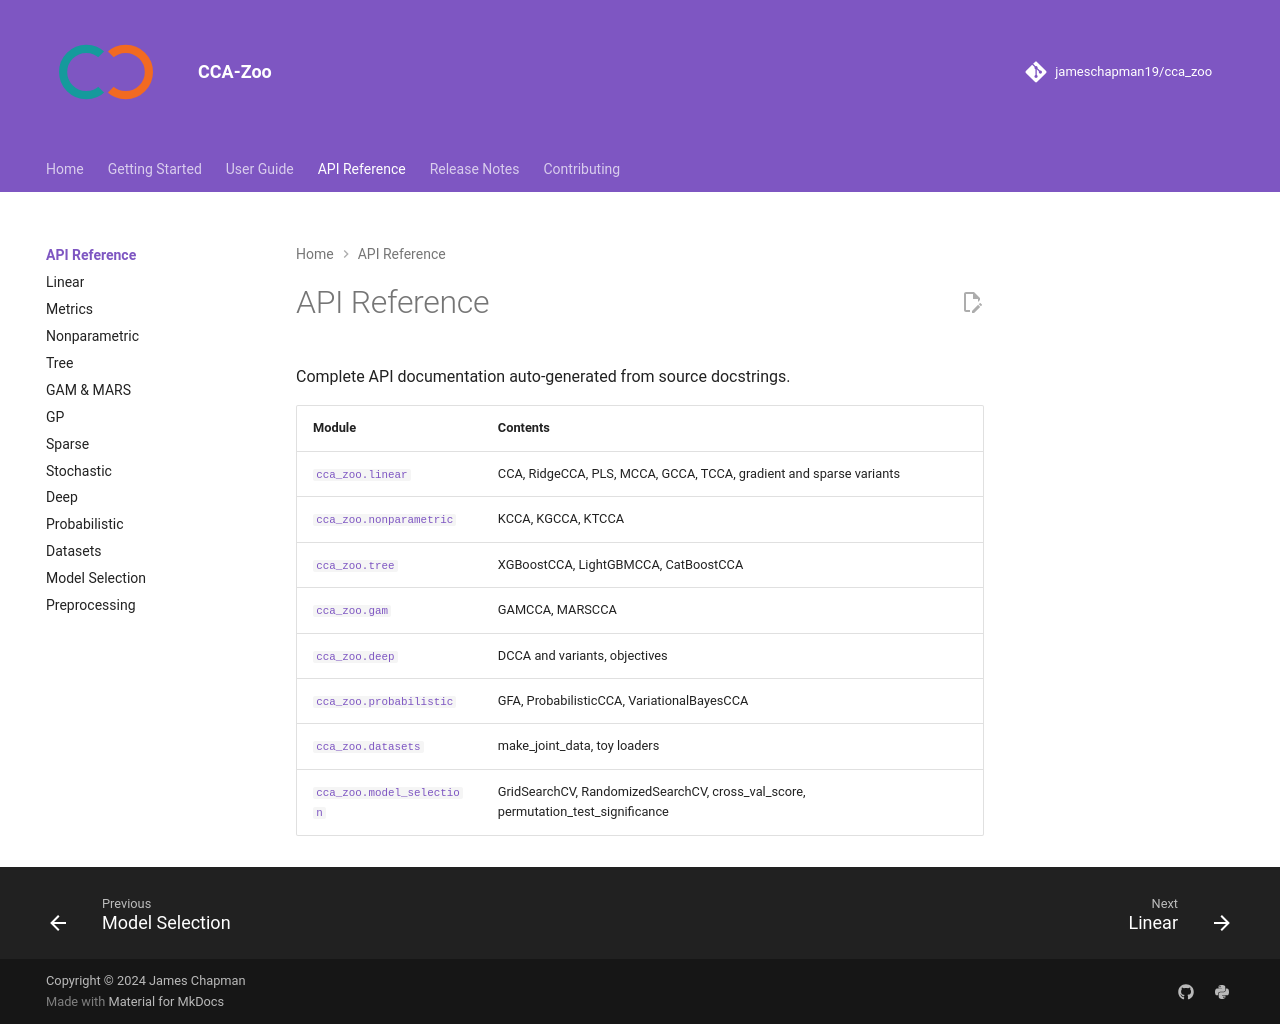

repository: jameschapman19/cca_zoo · page: api/index.html · generator: mkdocs

# API Reference

Complete API documentation auto-generated from source docstrings.

| Module | Contents |
|---|---|
| [`cca_zoo.linear`](linear.md) | CCA, RidgeCCA, PLS, MCCA, GCCA, TCCA, gradient and sparse variants |
| [`cca_zoo.nonparametric`](nonparametric.md) | KCCA, KGCCA, KTCCA |
| [`cca_zoo.tree`](tree.md) | XGBoostCCA, LightGBMCCA, CatBoostCCA |
| [`cca_zoo.gam`](gam.md) | GAMCCA, MARSCCA |
| [`cca_zoo.deep`](deep.md) | DCCA and variants, objectives |
| [`cca_zoo.probabilistic`](probabilistic.md) | GFA, ProbabilisticCCA, VariationalBayesCCA |
| [`cca_zoo.datasets`](datasets.md) | make_joint_data, toy loaders |
| [`cca_zoo.model_selection`](model-selection.md) | GridSearchCV, RandomizedSearchCV, cross_val_score, permutation_test_significance |
